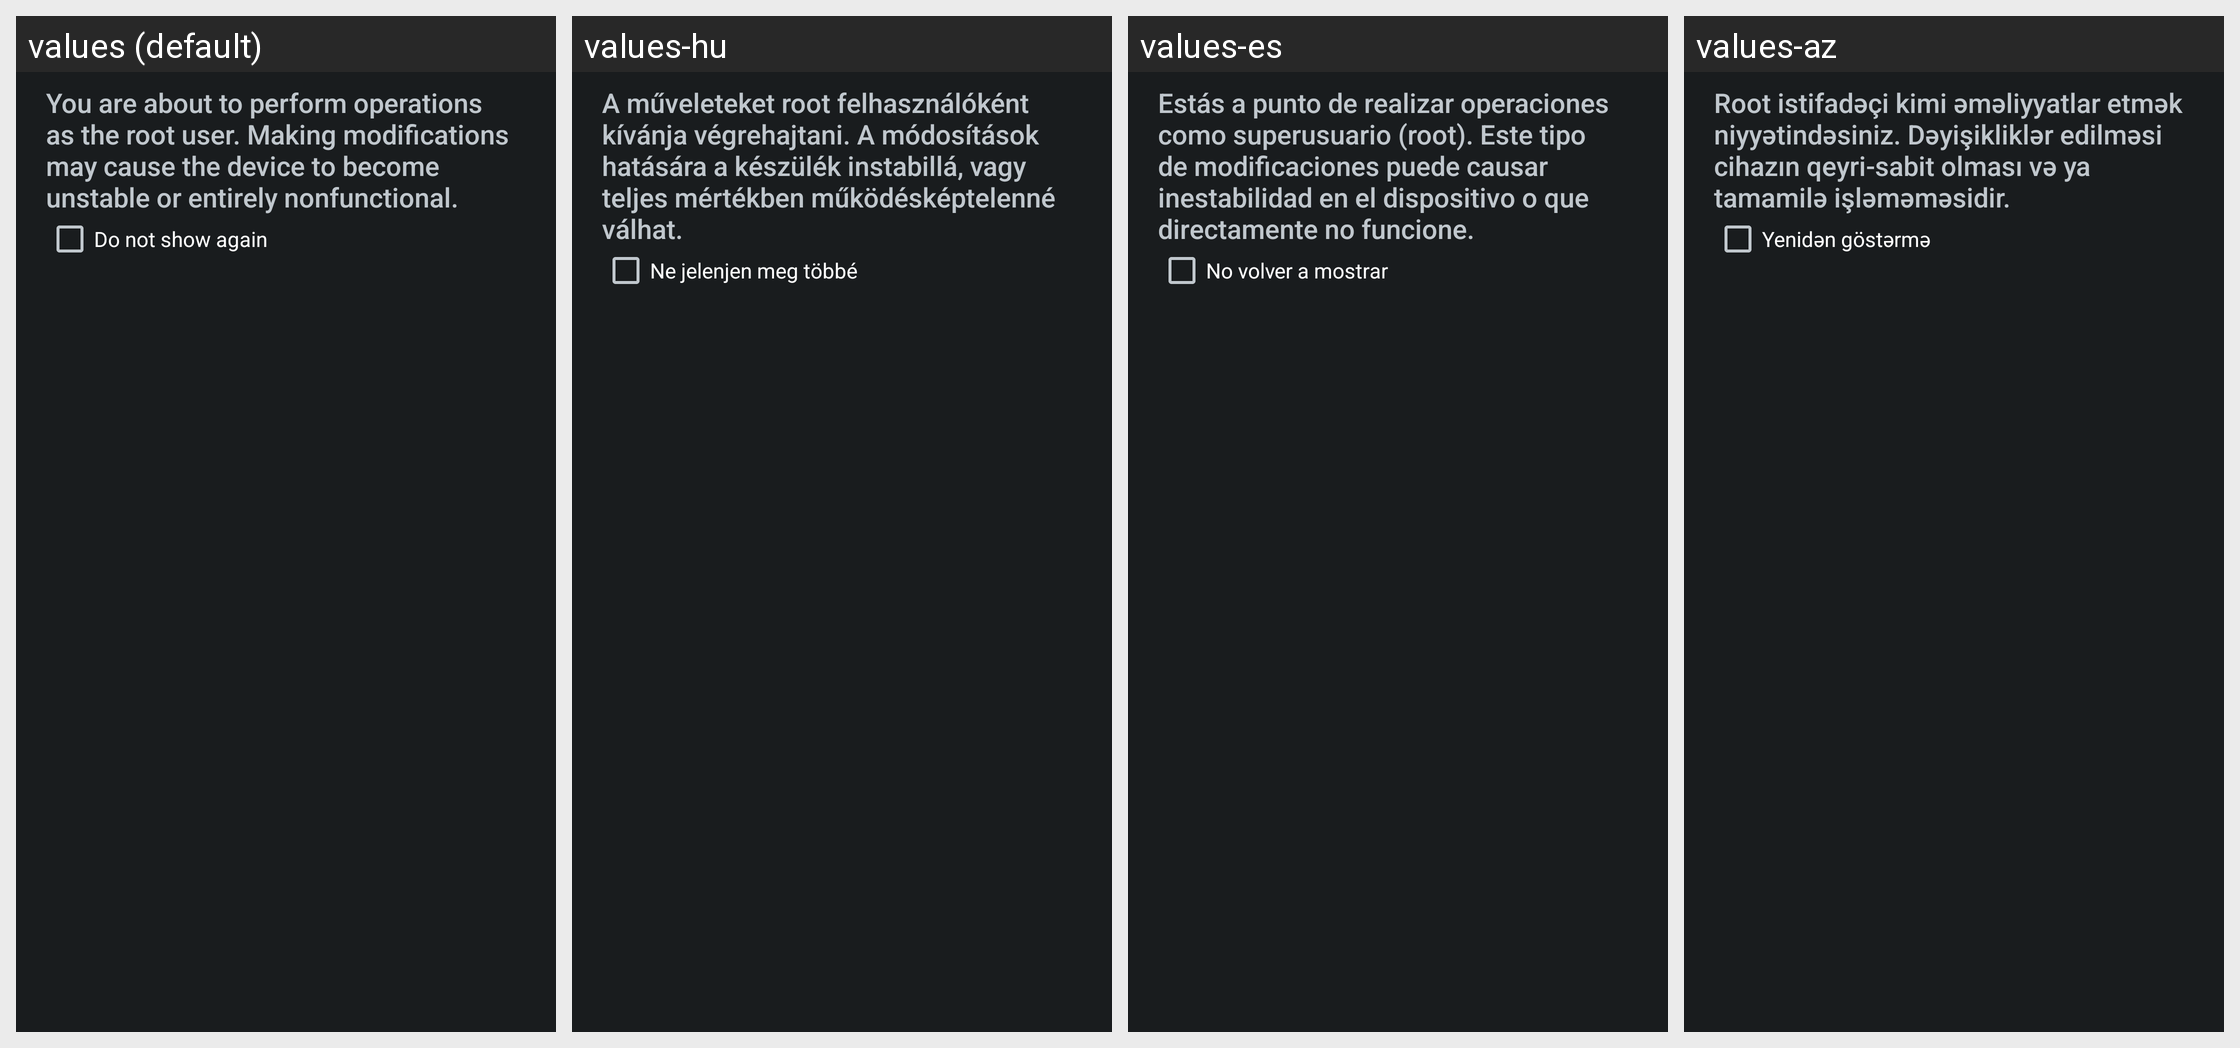

Strings drawn on this Android screen and how each of the app's shown locales translates them:
Android screen res/layout/dlg_root_wrn.xml rendered under 4 locales, left to right: values (default), values-hu, values-es, values-az. Device: Nexus 5 (rendered at 1080×1920; each locale shown at half size, 540×960, under a caption strip naming it); theme AppTheme.Dark.
Other locales in the repository, not shown: values-ar, values-bg, values-cs, values-da, values-de, values-el, values-fa, values-fr, values-hi, values-hr, values-in, values-it, values-ja, values-ka-rGE, values-ko, values-ky, values-lt, values-pl, values-pt-rBR, values-ru, values-sk, values-sr, values-th-rTH, values-tr, values-ug, values-uk, values-uz, values-zh-rCN, values-zh-rTW.
Strings drawn on this screen, with the default value and each locale's value (text and hints the layout hard-codes, and strings that could not be matched under every locale, appear in the picture but are not listed):

RTW_WARNING
  values: You are about to perform operations as the root user. Making modifications may cause the device to become unstable or entirely nonfunctional.
  values-hu: A műveleteket root felhasználóként kívánja végrehajtani. A módosítások hatására a készülék instabillá, vagy teljes mértékben működésképtelenné válhat.
  values-es: Estás a punto de realizar operaciones como superusuario (root). Este tipo de modificaciones puede causar inestabilidad en el dispositivo o que directamente no funcione.
  values-az: Root istifadəçi kimi əməliyyatlar etmək niyyətindəsiniz. Dəyişikliklər edilməsi cihazın qeyri-sabit olması və ya tamamilə işləməməsidir.

FSD_DONT_SHOW
  values: Do not show again
  values-hu: Ne jelenjen meg többé
  values-es: No volver a mostrar
  values-az: Yenidən göstərmə
